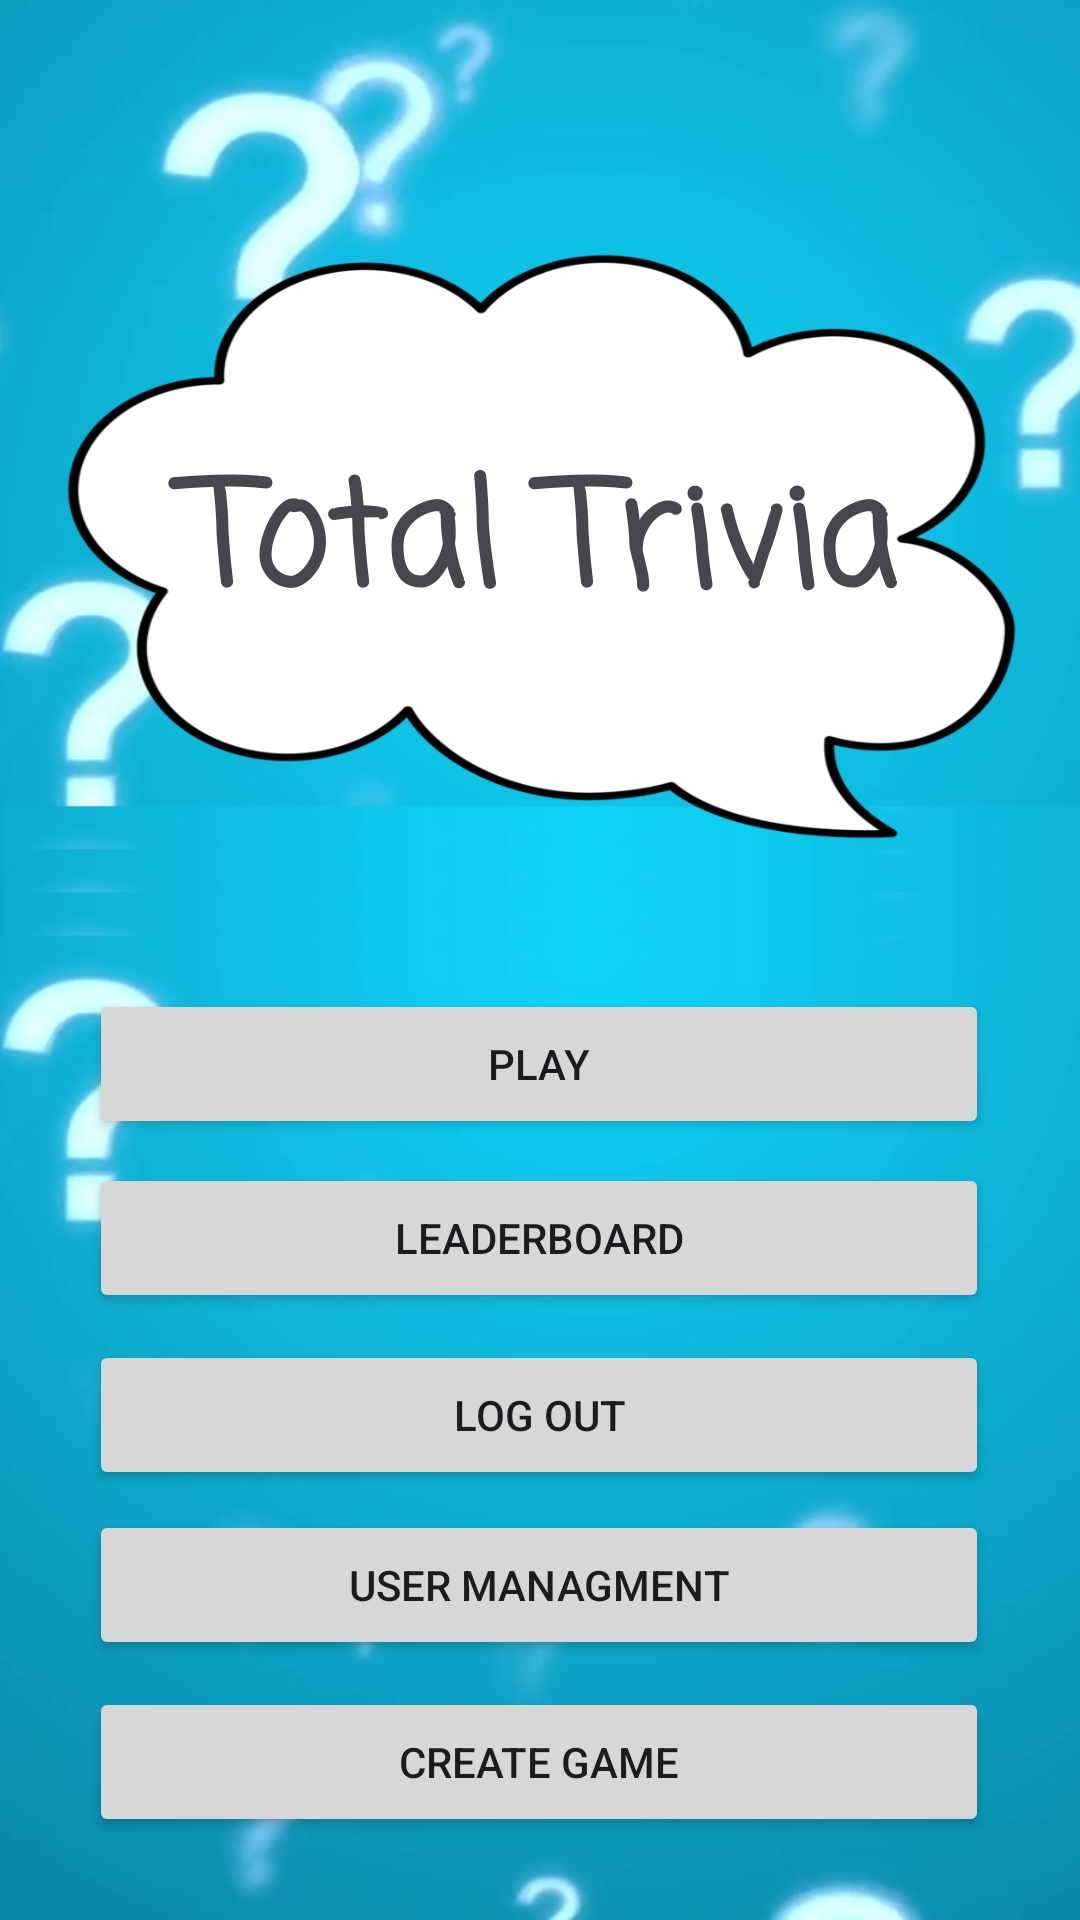

Reconstruct the res/layout file that produces this screen, plus the resources it refers to.
<!-- AndroidManifest.xml: application theme Theme.Cst338_total_trivia -->
<!-- res/layout/activity_landing_page.xml -->
<?xml version="1.0" encoding="utf-8"?>
<androidx.constraintlayout.widget.ConstraintLayout xmlns:android="http://schemas.android.com/apk/res/android"
    xmlns:app="http://schemas.android.com/apk/res-auto"
    xmlns:tools="http://schemas.android.com/tools"
    android:layout_width="match_parent"
    android:layout_height="match_parent"
    android:background="@drawable/questionbackgroundedit"
    tools:context=".Activities.LandingPageActivity">

    <TextView
        android:id="@+id/activity_landing_page_title_text"
        android:layout_width="393dp"
        android:layout_height="295dp"
        android:background="@drawable/thoughtbubble"
        android:fontFamily="casual"
        android:gravity="center"
        android:text="Total Trivia"
        android:textSize="48sp"
        android:textStyle="bold"
        app:layout_constraintBottom_toTopOf="@+id/activity_landing_page_play_button"
        app:layout_constraintEnd_toEndOf="parent"
        app:layout_constraintStart_toStartOf="parent"
        app:layout_constraintTop_toTopOf="parent"
        app:layout_constraintVertical_bias="1.0" />

    <Button
        android:id="@+id/activity_landing_page_leaderboard_button"
        android:layout_width="300dp"
        android:layout_height="50dp"
        android:layout_marginBottom="20dp"
        android:text="Leaderboard"
        app:layout_constraintBottom_toBottomOf="parent"
        app:layout_constraintEnd_toEndOf="parent"
        app:layout_constraintHorizontal_bias="0.495"
        app:layout_constraintStart_toStartOf="parent"
        app:layout_constraintTop_toTopOf="parent"
        app:layout_constraintVertical_bias=".68"
        />


    <Button
        android:id="@+id/activity_landing_page_play_button"
        android:layout_width="300dp"
        android:layout_height="50dp"
        android:text="Play"
        app:layout_constraintBottom_toBottomOf="parent"
        app:layout_constraintEnd_toEndOf="parent"
        app:layout_constraintHorizontal_bias="0.495"
        app:layout_constraintStart_toStartOf="parent"
        app:layout_constraintTop_toTopOf="parent"
        app:layout_constraintVertical_bias="0.559" />

    <Button
        android:id="@+id/activity_landing_page_create_game_button"
        android:layout_width="300dp"
        android:layout_height="50dp"
        android:text="Create Game"
        app:layout_constraintBottom_toBottomOf="parent"
        app:layout_constraintEnd_toEndOf="parent"
        app:layout_constraintHorizontal_bias="0.495"
        app:layout_constraintStart_toStartOf="parent"
        app:layout_constraintTop_toTopOf="parent"
        app:layout_constraintVertical_bias="0.953" />

    <Button
        android:id="@+id/activity_landing_page_user_management_button"
        android:layout_width="300dp"
        android:layout_height="50dp"
        android:text="User Managment"
        app:layout_constraintBottom_toBottomOf="parent"
        app:layout_constraintEnd_toEndOf="parent"
        app:layout_constraintHorizontal_bias="0.495"
        app:layout_constraintStart_toStartOf="parent"
        app:layout_constraintTop_toTopOf="parent"
        app:layout_constraintVertical_bias="0.853" />

    <Button
        android:id="@+id/activity_landing_page_logout_button"
        android:layout_width="300dp"
        android:layout_height="50dp"
        android:text="Log Out"
        app:layout_constraintBottom_toBottomOf="parent"
        app:layout_constraintEnd_toEndOf="parent"
        app:layout_constraintHorizontal_bias="0.495"
        app:layout_constraintStart_toStartOf="parent"
        app:layout_constraintTop_toTopOf="parent"
        app:layout_constraintVertical_bias="0.757" />
</androidx.constraintlayout.widget.ConstraintLayout>
<!-- resources referenced by this layout -->
<resources>
  <!-- drawable questionbackgroundedit: jpg bitmap (drawable, 190961 bytes) -->
  <!-- drawable thoughtbubble: webp bitmap (drawable, 18462 bytes) -->
  <style name="Theme.Cst338_total_trivia" parent="Base.Theme.Cst338_total_trivia" />
  <style name="Base.Theme.Cst338_total_trivia" parent="Theme.Material3.DayNight.NoActionBar">
          
          
      </style>
</resources>
